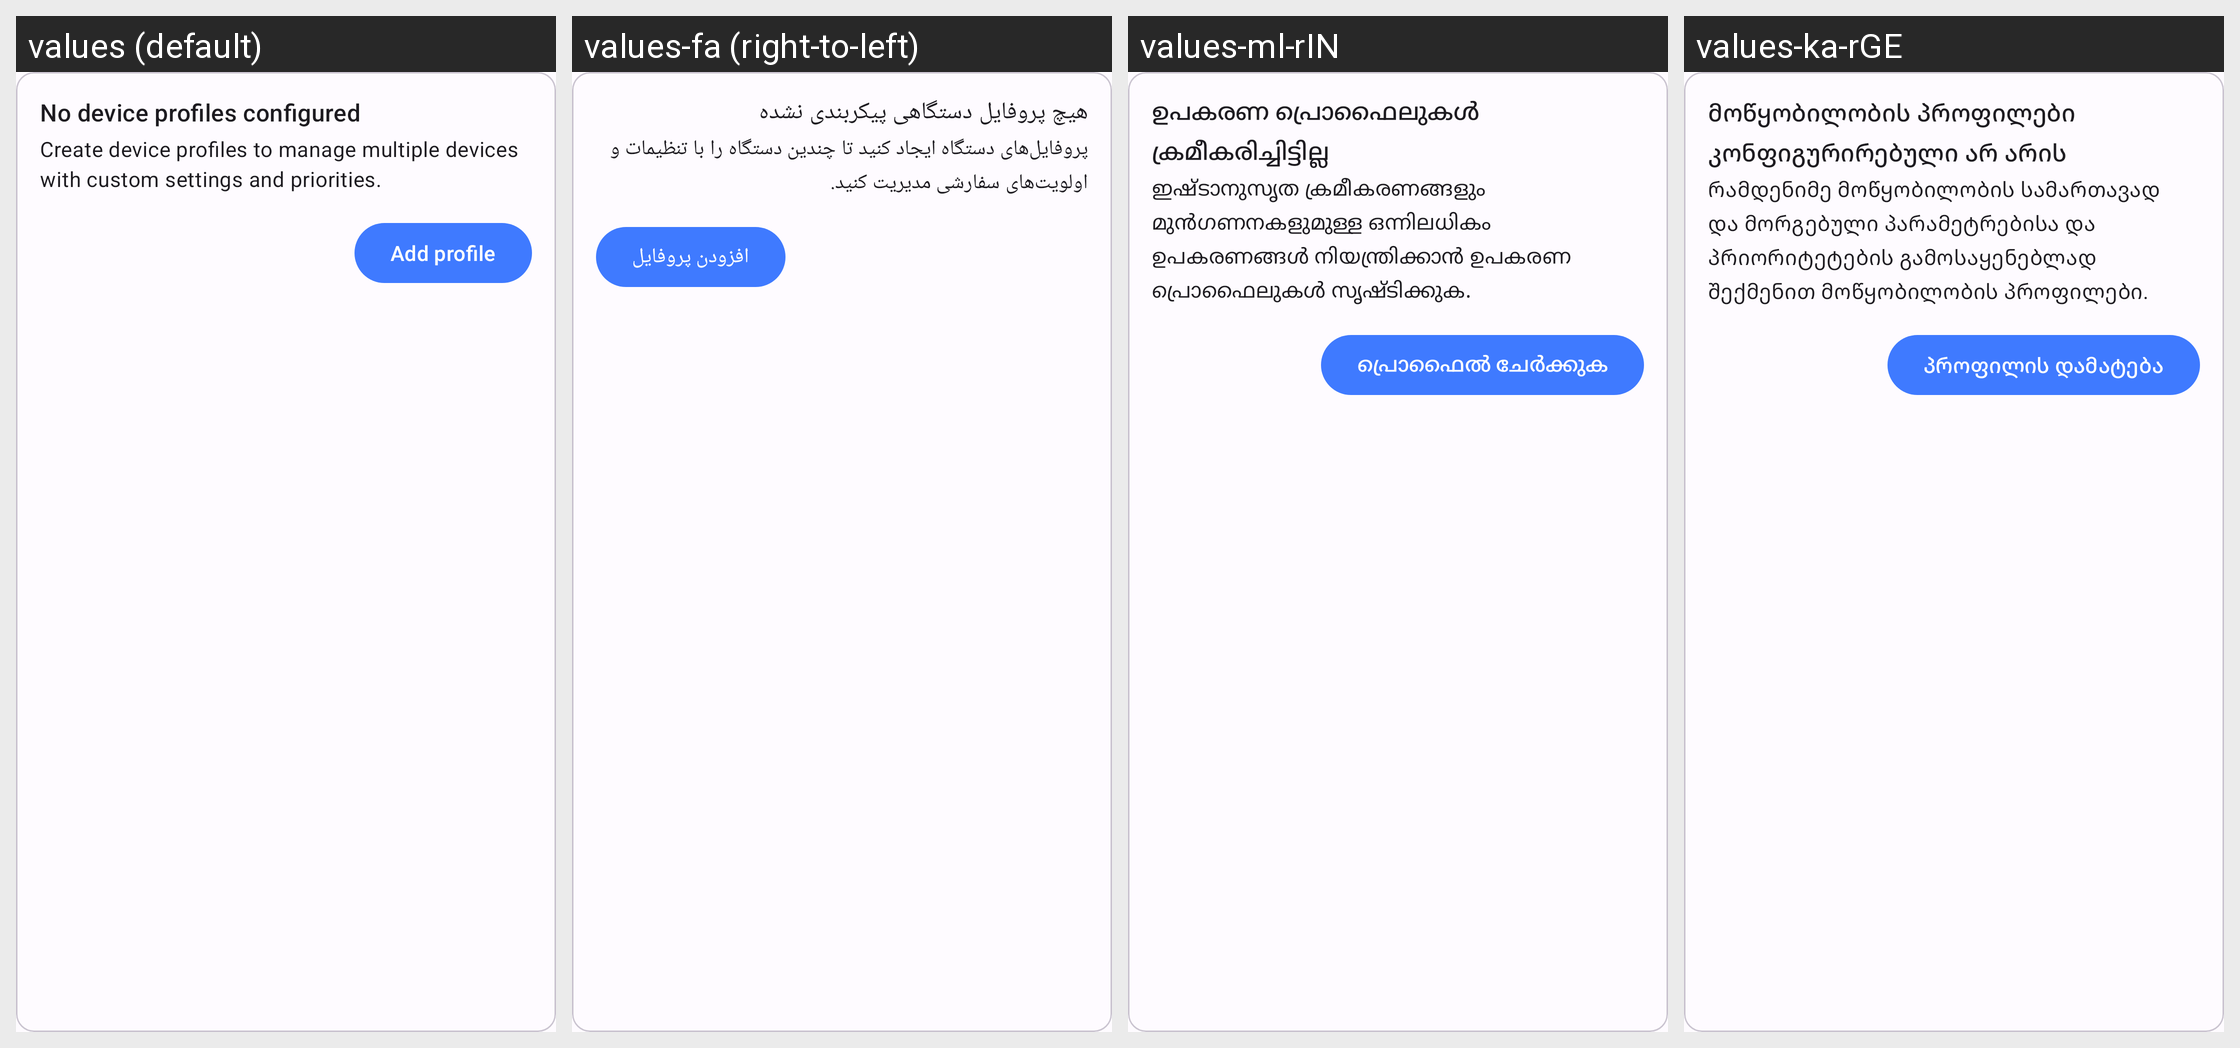

Strings drawn on this Android screen and how each of the app's shown locales translates them:
Android screen res/layout/device_manager_noprofiles_item.xml rendered under 4 locales, left to right: values (default), values-fa (right-to-left), values-ml-rIN, values-ka-rGE. Device: Nexus 5 (rendered at 1080×1920; each locale shown at half size, 540×960, under a caption strip naming it); theme AppTheme.
Other locales in the repository, not shown: values-af-rZA, values-am, values-ar, values-az, values-be, values-bg, values-bn-rBD, values-ca, values-cs, values-da, values-de, values-el, values-es, values-es-rAR, values-es-rMX, values-et-rEE, values-eu-rES, values-fi, values-fil, values-fr, values-gl-rES, values-hi-rIN, values-hr, values-hu, values-hy-rAM, values-in, values-is, values-it, values-iw, values-ja, values-km-rKH, values-kmr-rTR, values-kn-rIN, values-ko, values-ky-rKG, values-lo-rLA, values-lt, values-lv, values-mk-rMK, values-mn-rMN, values-mr-rIN, values-ms, values-my-rMM, values-nb, values-ne-rNP, values-nl, values-no, values-pl, values-pt, values-pt-rBR, values-rm, values-ro, values-ru, values-sc-rIT, values-si-rLK, values-sk, values-sl, values-sq-rAL, values-sr, values-sv, values-sw, values-ta-rIN, values-te-rIN, values-th, values-tr, values-uk, values-ur-rIN, values-uz, values-vi, values-zh-rCN, values-zh-rHK, values-zh-rTW, values-zu.
Strings drawn on this screen, with the default value and each locale's value (text and hints the layout hard-codes, and strings that could not be matched under every locale, appear in the picture but are not listed):

profiles_empty_title
  values: No device profiles configured
  values-fa: هیچ پروفایل دستگاهی پیکربندی نشده
  values-ml-rIN: ഉപകരണ പ്രൊഫൈലുകൾ ക്രമീകരിച്ചിട്ടില്ല
  values-ka-rGE: მოწყობილობის პროფილები კონფიგურირებული არ არის

profiles_empty_description
  values: Create device profiles to manage multiple devices with custom settings and priorities.
  values-fa: پروفایل‌های دستگاه ایجاد کنید تا چندین دستگاه را با تنظیمات و اولویت‌های سفارشی مدیریت کنید.
  values-ml-rIN: ഇഷ്‌ടാനുസൃത ക്രമീകരണങ്ങളും മുൻഗണനകളുമുള്ള ഒന്നിലധികം ഉപകരണങ്ങൾ നിയന്ത്രിക്കാൻ ഉപകരണ പ്രൊഫൈലുകൾ സൃഷ്ടിക്കുക.
  values-ka-rGE: რამდენიმე მოწყობილობის სამართავად და მორგებული პარამეტრებისა და პრიორიტეტების გამოსაყენებლად შექმენით მოწყობილობის პროფილები.

profiles_add_action
  values: Add profile
  values-fa: افزودن پروفایل
  values-ml-rIN: പ്രൊഫൈൽ ചേർക്കുക
  values-ka-rGE: პროფილის დამატება
